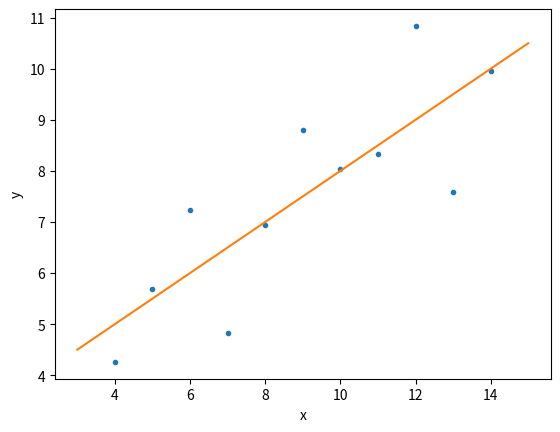

Write Python code to recreate this figure.
# Exercise 1-11: Linear regression on appropriate Anscombe data

import numpy as np
import matplotlib.pyplot as plt

x = [10., 8., 13., 9., 11., 14., 6., 4., 12., 7., 5.]

y = [8.04, 6.95, 7.58, 8.81, 8.33, 9.96, 7.24, 4.26, 10.84, 4.82, 5.68]

# Perform linear regression: a, b
a, b = np.polyfit(x, y, 1)

# Print the slope and intercept
print(a, b)

# Generate theoretical x and y data: x_theor, y_theor
x_theor = np.array([3, 15])
y_theor = a * x_theor + b

# Plot the Anscombe data and theoretical line
_ = plt.plot(x, y, marker='.', linestyle='none')
_ = plt.plot(x_theor, y_theor)

# Label the axes
plt.xlabel('x')
plt.ylabel('y')

# Show the plot
plt.show()
